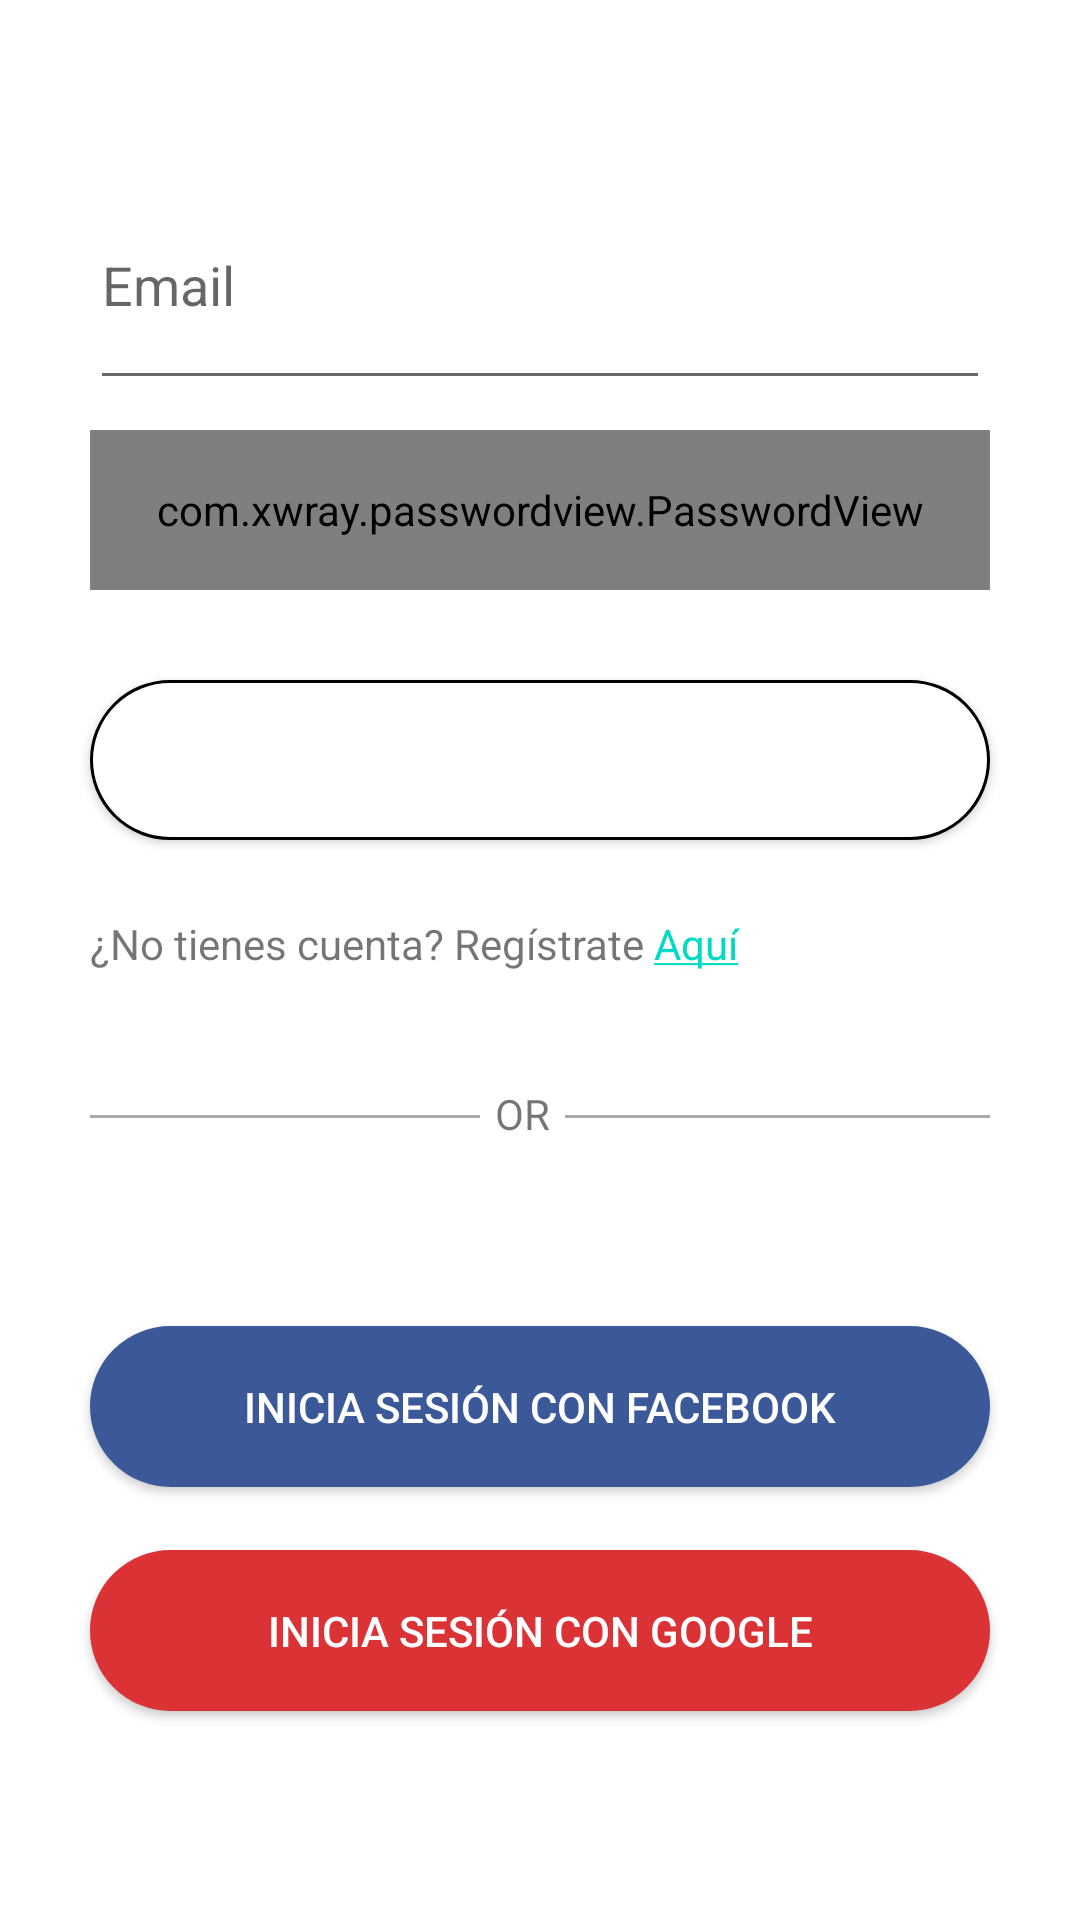

Write the Android layout XML for this screen, with the resource values it uses.
<!-- AndroidManifest.xml: fallback theme Theme.MaterialComponents.DayNight.NoActionBar -->
<!-- res/layout/login_layout.xml -->
<?xml version="1.0" encoding="utf-8"?>
<LinearLayout android:layout_width="match_parent"
    android:layout_height="match_parent"
    xmlns:android="http://schemas.android.com/apk/res/android"
    android:orientation="vertical"
    android:id="@+id/login_layout"
    android:weightSum="100">
    <View
        android:layout_width="match_parent"
        android:layout_height="0dp"
        android:layout_weight="10"
        />

    <EditText
        android:hint="@string/email"
        android:id="@+id/login_email"
        android:layout_marginStart="30dp"
        android:layout_marginEnd="30dp"
        android:maxLength="50"
        android:layout_weight="15"
        android:layout_width="match_parent"
        android:inputType="textEmailAddress"
        android:layout_height="0dp"
        android:layout_marginBottom="10dp"/>

    <com.xwray.passwordview.PasswordView
        android:maxLength="100"
        android:layout_weight="10"
        android:hint="@string/contraseña"
        android:id="@+id/login_password"
        android:layout_marginStart="30dp"
        android:layout_marginEnd="30dp"
        android:layout_width="match_parent"
        android:inputType="textPassword"
        android:layout_height="0dp"/>

    <Button
        android:layout_marginStart="30dp"
        android:layout_marginEnd="30dp"
        android:layout_marginTop="30dp"
        android:layout_marginBottom="5dp"
        android:id="@+id/login_login"
        android:layout_weight="10"
        android:layout_width="match_parent"
        android:layout_height="0dp"
        android:text="@string/iniciar_sesion"
        android:textColor="@android:color/white"
        android:backgroundTint="@color/mainColor"
        android:background="@drawable/category_bg"
        />

    <TextView
        android:id="@+id/login_register"
        android:layout_marginTop="20dp"
        android:layout_weight="5"
        android:layout_width="match_parent"
        android:layout_height="0dp"
        android:layout_marginStart="30dp"
        android:layout_marginEnd="30dp"
        android:text="@string/no_tienes_cuenta"/>

    <RelativeLayout
        android:layout_marginTop="30dp"
        android:layout_width="wrap_content"
        android:layout_marginStart="30dp"
        android:layout_marginEnd="30dp"
        android:layout_height="0dp"
        android:layout_weight="5">

        <View
            android:layout_marginTop="10dp"
            android:layout_marginEnd="5dp"
            android:gravity="center_horizontal"
            android:layout_alignParentStart="true"
            android:layout_width="130dp"
            android:layout_height="1dp"
            android:id="@+id/first_bar"
            android:background="@android:color/darker_gray"/>

        <TextView
            android:layout_marginEnd="5dp"
            android:gravity="center_horizontal"
            android:layout_toEndOf="@id/first_bar"
            android:id="@+id/o_tambien"
            android:layout_width="wrap_content"
            android:layout_height="wrap_content"
            android:text="@string/or"/>

        <View
            android:layout_marginTop="10dp"
            android:gravity="center_horizontal"
            android:layout_toEndOf="@id/o_tambien"
            android:layout_alignParentEnd="true"
            android:layout_width="50dp"
            android:layout_height="1dp"
            android:background="@android:color/darker_gray"/>

    </RelativeLayout>

    <View
        android:layout_width="match_parent"
        android:layout_height="0dp"
        android:layout_weight="10"
        />


    <Button
        android:layout_marginStart="30dp"
        android:layout_marginEnd="30dp"
        android:layout_marginBottom="5dp"
        android:id="@+id/login_facebook"
        android:layout_weight="10"
        android:layout_width="match_parent"
        android:layout_height="0dp"
        android:text="@string/incia_facebook"
        android:textColor="@android:color/white"
        android:backgroundTint="#3b5998"
        android:background="@drawable/category_bg"
        />

    <View
        android:layout_width="match_parent"
        android:layout_height="0dp"
        android:layout_weight="3"
        />

    <Button
        android:layout_marginStart="30dp"
        android:layout_marginEnd="30dp"
        android:layout_marginBottom="5dp"
        android:id="@+id/login_google"
        android:layout_weight="10"
        android:layout_width="match_parent"
        android:layout_height="0dp"
        android:text="@string/inicia_google"
        android:textColor="@android:color/white"
        android:backgroundTint="#db3236"
        android:background="@drawable/category_bg"
        />
</LinearLayout>
<!-- resources referenced by this layout -->
<resources>
  <color name="mainColor">#04D2F7</color>
  <!-- drawable category_bg (drawable) -->
  <?xml version="1.0" encoding="utf-8"?>
  <shape xmlns:android="http://schemas.android.com/apk/res/android">
      <solid android:color="#FFFFFF"/>
      <stroke android:width="1dp" android:color="@color/mainColor" />
      <corners android:radius="30dp"/>
      <padding android:left="10dp" android:top="2dp" android:right="10dp" android:bottom="2dp" />
  </shape>
  <string name="email">Email</string>
  <string name="incia_facebook">Inicia sesión con Facebook</string>
  <string name="inicia_google">Inicia sesión con Google</string>
  <string name="iniciar_sesion">Iniciar sesión</string>
  <string name="no_tienes_cuenta">¿No tienes cuenta? Regístrate  <a href="">Aquí</a></string>
  <string name="or">OR</string>
</resources>
